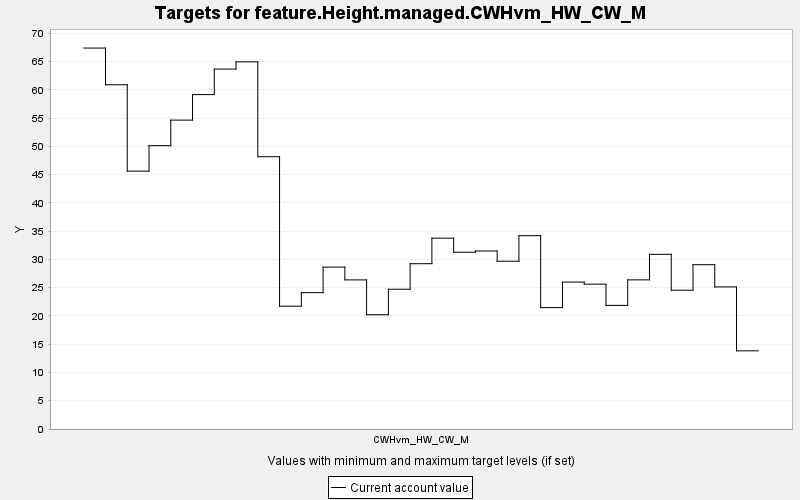

The data file committed next to this chart (first rows):
TARGET, PERIOD, YEAR, PERIODWIDTH, MINIMUM, MAXIMUM, MINWEIGHT, MAXWEIGHT, CURRENT, SUMMARY
feature.Height.managed.CWHvm_HW_CW_M, 0, 0, 10.0, 0.0, 10000, 1.0, 1.0, 67.37, 0.0
feature.Height.managed.CWHvm_HW_CW_M, 1, 10, 10.0, 0.0, 10000, 1.0, 1.0, 60.88, 0.0
feature.Height.managed.CWHvm_HW_CW_M, 2, 20, 10.0, 0.0, 10000, 1.0, 1.0, 45.6, 0.0
feature.Height.managed.CWHvm_HW_CW_M, 3, 30, 10.0, 0.0, 10000, 1.0, 1.0, 50.11, 0.0
feature.Height.managed.CWHvm_HW_CW_M, 4, 40, 10.0, 0.0, 10000, 1.0, 1.0, 54.63, 0.0
feature.Height.managed.CWHvm_HW_CW_M, 5, 50, 10.0, 0.0, 10000, 1.0, 1.0, 59.14, 0.0
feature.Height.managed.CWHvm_HW_CW_M, 6, 60, 10.0, 0.0, 10000, 1.0, 1.0, 63.66, 0.0
feature.Height.managed.CWHvm_HW_CW_M, 7, 70, 10.0, 0.0, 10000, 1.0, 1.0, 64.93, 0.0
feature.Height.managed.CWHvm_HW_CW_M, 8, 80, 10.0, 0.0, 10000, 1.0, 1.0, 48.15, 0.0
feature.Height.managed.CWHvm_HW_CW_M, 9, 90, 10.0, 0.0, 10000, 1.0, 1.0, 21.72, 0.0
feature.Height.managed.CWHvm_HW_CW_M, 10, 100, 10.0, 0.0, 10000, 1.0, 1.0, 24.11, 0.0
feature.Height.managed.CWHvm_HW_CW_M, 11, 110, 10.0, 0.0, 10000, 1.0, 1.0, 28.63, 0.0
feature.Height.managed.CWHvm_HW_CW_M, 12, 120, 10.0, 0.0, 10000, 1.0, 1.0, 26.37, 0.0
feature.Height.managed.CWHvm_HW_CW_M, 13, 130, 10.0, 0.0, 10000, 1.0, 1.0, 20.21, 0.0
feature.Height.managed.CWHvm_HW_CW_M, 14, 140, 10.0, 0.0, 10000, 1.0, 1.0, 24.72, 0.0
feature.Height.managed.CWHvm_HW_CW_M, 15, 150, 10.0, 0.0, 10000, 1.0, 1.0, 29.23, 0.0
feature.Height.managed.CWHvm_HW_CW_M, 16, 160, 10.0, 0.0, 10000, 1.0, 1.0, 33.75, 0.0
feature.Height.managed.CWHvm_HW_CW_M, 17, 170, 10.0, 0.0, 10000, 1.0, 1.0, 31.26, 0.0
feature.Height.managed.CWHvm_HW_CW_M, 18, 180, 10.0, 0.0, 10000, 1.0, 1.0, 31.48, 0.0
feature.Height.managed.CWHvm_HW_CW_M, 19, 190, 10.0, 0.0, 10000, 1.0, 1.0, 29.67, 0.0
feature.Height.managed.CWHvm_HW_CW_M, 20, 200, 10.0, 0.0, 10000, 1.0, 1.0, 34.19, 0.0
feature.Height.managed.CWHvm_HW_CW_M, 21, 210, 10.0, 0.0, 10000, 1.0, 1.0, 21.47, 0.0
feature.Height.managed.CWHvm_HW_CW_M, 22, 220, 10.0, 0.0, 10000, 1.0, 1.0, 25.98, 0.0
feature.Height.managed.CWHvm_HW_CW_M, 23, 230, 10.0, 0.0, 10000, 1.0, 1.0, 25.62, 0.0
feature.Height.managed.CWHvm_HW_CW_M, 24, 240, 10.0, 0.0, 10000, 1.0, 1.0, 21.87, 0.0
feature.Height.managed.CWHvm_HW_CW_M, 25, 250, 10.0, 0.0, 10000, 1.0, 1.0, 26.38, 0.0
feature.Height.managed.CWHvm_HW_CW_M, 26, 260, 10.0, 0.0, 10000, 1.0, 1.0, 30.89, 0.0
feature.Height.managed.CWHvm_HW_CW_M, 27, 270, 10.0, 0.0, 10000, 1.0, 1.0, 24.55, 0.0
feature.Height.managed.CWHvm_HW_CW_M, 28, 280, 10.0, 0.0, 10000, 1.0, 1.0, 29.06, 0.0
feature.Height.managed.CWHvm_HW_CW_M, 29, 290, 10.0, 0.0, 10000, 1.0, 1.0, 25.13, 0.0
feature.Height.managed.CWHvm_HW_CW_M, 30, 300, 10.0, 0.0, 10000, 1.0, 1.0, 13.83, 0.0
